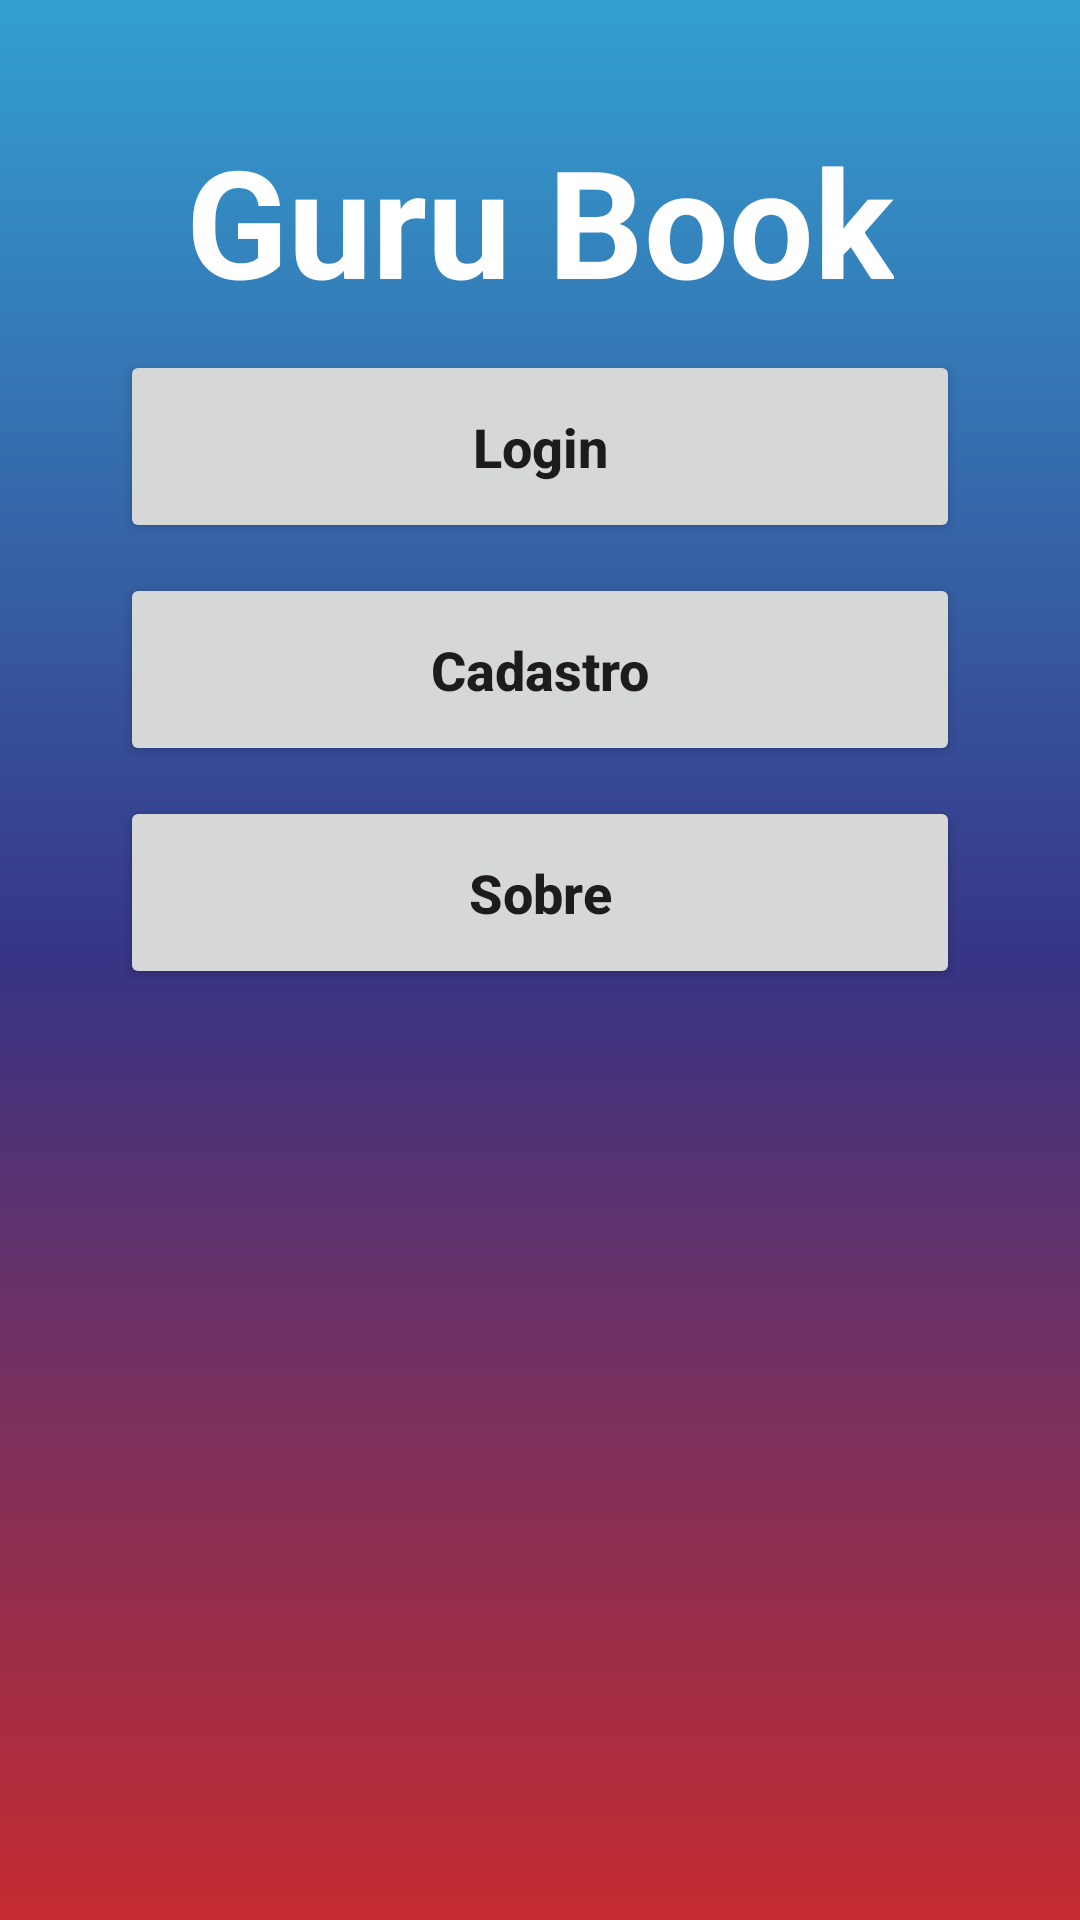

Write the Android layout XML for this screen, with the resource values it uses.
<!-- AndroidManifest.xml: application theme Theme.Projeto3 -->
<!-- res/layout/activity_boasvindas.xml -->
<?xml version="1.0" encoding="utf-8"?>
<androidx.constraintlayout.widget.ConstraintLayout xmlns:android="http://schemas.android.com/apk/res/android"
    xmlns:app="http://schemas.android.com/apk/res-auto"
    xmlns:tools="http://schemas.android.com/tools"
    android:layout_width="match_parent"
    android:layout_height="match_parent"
    android:background="@drawable/background"
    tools:context=".boasvindas">

    <TextView
        android:id="@+id/boasvindas"
        android:layout_width="wrap_content"
        android:layout_height="wrap_content"
        android:text="@string/text_boasvindas"
        android:layout_marginTop="40dp"
        android:textSize="50sp"
        android:textStyle="bold"
        android:textColor="@color/white"
        app:layout_constraintStart_toStartOf="parent"
        app:layout_constraintEnd_toEndOf="parent"
        app:layout_constraintTop_toTopOf="parent"/>

    <Button
        android:id="@+id/btn_login"
        style="@style/edit_button"
        android:text="@string/text_login"
        app:layout_constraintStart_toStartOf="parent"
        app:layout_constraintEnd_toEndOf="parent"
        app:layout_constraintTop_toBottomOf="@id/boasvindas"
        android:layout_marginTop="10dp"/>

    <Button
        android:id="@+id/btn_cadastro"
        style="@style/edit_button"
        android:text="@string/text_cadastro"
        app:layout_constraintStart_toStartOf="parent"
        app:layout_constraintEnd_toEndOf="parent"
        app:layout_constraintTop_toBottomOf="@id/btn_login"
        android:layout_marginTop="10dp"/>

    <Button
        android:id="@+id/btn_sobre"
        style="@style/edit_button"
        android:text="@string/text_sobre"
        app:layout_constraintStart_toStartOf="parent"
        app:layout_constraintEnd_toEndOf="parent"
        app:layout_constraintTop_toBottomOf="@id/btn_cadastro"
        android:layout_marginTop="10dp"/>

</androidx.constraintlayout.widget.ConstraintLayout>
<!-- resources referenced by this layout -->
<resources>
  <color name="white">#FFFFFFFF</color>
  <!-- drawable background (drawable) -->
  <?xml version="1.0" encoding="utf-8"?>
  <shape xmlns:android="http://schemas.android.com/apk/res/android">
  
      <gradient
          android:startColor="@color/bmw1"
          android:centerColor="@color/bmw2"
          android:endColor="@color/bmw3"
          android:angle="100"
          />
  
  </shape>
  <string name="text_boasvindas">Guru Book</string>
  <string name="text_cadastro">Cadastro</string>
  <string name="text_login">Login</string>
  <string name="text_sobre">Sobre</string>
  <style name="edit_button">
          <item name="android:layout_width">match_parent</item>
          <item name="android:layout_height">wrap_content</item>
          <item name="android:padding">20dp</item>
          <item name="android:layout_marginLeft">40dp</item>
          <item name="android:layout_marginRight">40dp</item>
          <item name="android:textSize">18sp</item>
          <item name="android:textStyle">bold</item>
          <item name="textAllCaps">false</item>
      </style>
  <style name="Theme.Projeto3" parent="Theme.MaterialComponents.DayNight.DarkActionBar">
          
          <item name="colorPrimary">@color/purple_500</item>
          <item name="colorPrimaryVariant">@color/black</item>
          <item name="colorOnPrimary">@color/white</item>
          
          <item name="colorSecondary">@color/teal_200</item>
          <item name="colorSecondaryVariant">@color/teal_700</item>
          <item name="colorOnSecondary">@color/black</item>
          
          <item name="android:statusBarColor">?attr/colorPrimaryVariant</item>
          
      </style>
  <color name="bmw1">#33A0D1</color>
  <color name="bmw2">#373485</color>
  <color name="bmw3">#C52B30</color>
  <color name="purple_500">#FF6200EE</color>
  <color name="black">#FF000000</color>
  <color name="teal_200">#FF03DAC5</color>
  <color name="teal_700">#FF018786</color>
</resources>
